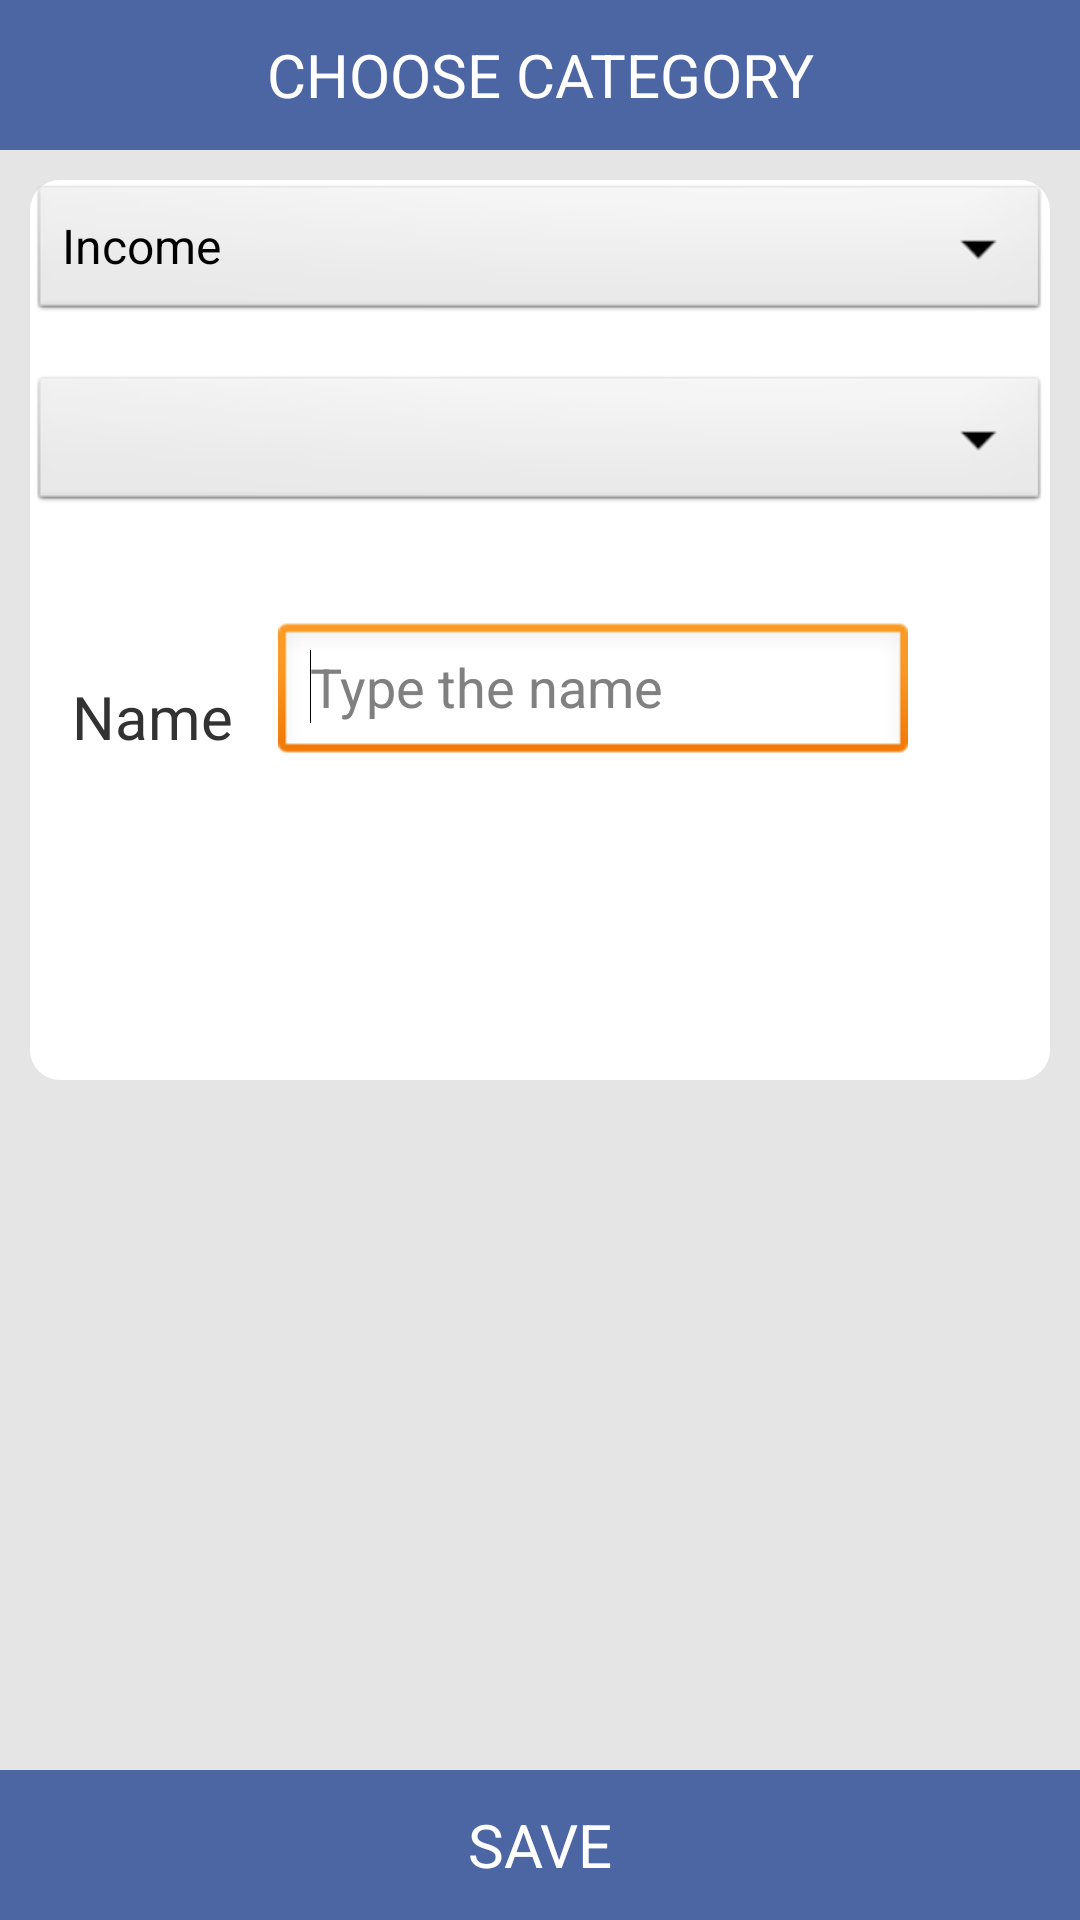

Layout XML and referenced resources for this Android screen:
<!-- AndroidManifest.xml: application theme AppTheme -->
<!-- res/layout/category_choose_subcat_add.xml -->
<?xml version="1.0" encoding="utf-8"?>

<RelativeLayout xmlns:android="http://schemas.android.com/apk/res/android"
    android:layout_width="match_parent"
    android:layout_height="match_parent"
    android:orientation="vertical" >
    
        
    <RelativeLayout
        android:id="@+id/upperLayout"
        android:layout_width="wrap_content"
        android:layout_height="50dp"
        android:background="@color/list_pressed2" >

        <TextView
            android:id="@+id/categoryChoseText"
            android:layout_width="fill_parent"
            android:layout_height="50dp"
            android:layout_alignParentLeft="true"
            android:layout_alignParentRight="true"
            android:layout_alignParentTop="true"
            android:background="@color/list_pressed2"
            android:gravity="center"
            android:text="@string/category_choose"
            android:textColor="#FFFFFF"
            android:textSize="20sp" >
        </TextView>
    </RelativeLayout>
    
    <RelativeLayout
         android:id="@+id/RelativeLayout2"
         android:layout_below="@id/upperLayout"
         android:layout_width="wrap_content"
         android:layout_height="wrap_content"
         android:minHeight="300dp"
         android:layout_alignParentRight="true"
         android:layout_alignParentLeft="true"
         android:layout_marginTop="10dp"
         android:layout_marginLeft="10dp"
         android:layout_marginRight="10dp"
         android:background="@drawable/layout_bg"
         android:orientation="horizontal" >

	     <Spinner
	        android:id="@+id/categoryTypeChoice"
	        android:layout_marginBottom="15dp"
	        android:layout_width="fill_parent"
	        android:layout_height="wrap_content"    
	        android:entries="@array/category_types"
	        android:prompt="@string/category_type_prompt" />
        
	     <Spinner
	        android:id="@+id/categoryChoice"
	        android:layout_marginBottom="15dp"	        
	        android:layout_width="fill_parent"
	        android:layout_height="wrap_content"    
	        android:layout_below="@+id/categoryTypeChoice"	        
	        android:prompt="@string/category_prompt" />

	   <EditText
	       android:id="@+id/subcatName"
	       android:layout_width="wrap_content"
	       android:layout_height="wrap_content"
	       android:layout_below="@+id/categoryChoice"
	       android:layout_marginLeft="15dp"
	       android:layout_marginTop="20dp"
	       android:layout_toRightOf="@+id/subCatNameText"
	       android:ems="10"
	       android:hint="@string/subcat_name_hint"
	       android:inputType="textCapWords" >

	       <requestFocus />
	   </EditText>

	   <TextView
	       android:id="@+id/subCatNameText"
	       android:layout_width="wrap_content"
	       android:layout_height="30dp"
	       android:layout_alignBottom="@+id/subcatName"
	       android:layout_alignParentLeft="true"
	       android:layout_marginLeft="14dp"
	       android:text="@string/subcat_name"
	       android:textSize="20sp" />
            
    </RelativeLayout>    
   
    
    
   	 <RelativeLayout
      	  	android:id="@+id/RelativeLayout3"
      	  	android:layout_width="wrap_content"
       	 	android:layout_height="50dp"
       	 	android:layout_alignParentBottom="true"
       	 	android:layout_alignParentLeft="true"
       		android:layout_alignParentRight="true"
        	android:background="@color/list_pressed2" >
   		    
        <Button
            android:id="@+id/buttonSave"
            android:layout_width="fill_parent"
            android:layout_height="match_parent"
            android:background="#00000000"
            android:text="@string/account_save"
            android:textColor="@color/White"
            android:textSize="20sp"
            android:gravity="center" />
    </RelativeLayout>   
</RelativeLayout>
<!-- resources referenced by this layout -->
<resources>
  <string-array name="category_types">
          <item>Income</item>
          <item>Expense</item>
      </string-array>
  <color name="White">#FFFFFF</color>
  <color name="list_pressed2">#4c66a4</color>
  <!-- drawable layout_bg (drawable) -->
  <?xml version="1.0" encoding="utf-8"?>
  
  <shape xmlns:android="http://schemas.android.com/apk/res/android" >
      <solid android:color="#FFFFFF"/>
      <stroke android:width="0dip" android:color="#B1BCBE" />
      <corners android:radius="10dip"/>
      <padding android:left="0dip" android:top="0dip" android:right="0dip" android:bottom="0dip" />
  </shape>
  <string name="account_save">SAVE</string>
  <string name="category_choose">CHOOSE CATEGORY</string>
  <string name="category_prompt">Choose a category</string>
  <string name="category_type_prompt">Choose a type</string>
  <string name="subcat_name">Name</string>
  <string name="subcat_name_hint">Type the name</string>
  <style name="AppTheme" parent="AppBaseTheme">
          <item name="android:windowBackground">@color/pozadina</item>
          <item name="android:actionBarStyle">@style/AppTheme.MyActionBar</item>
          <item name="android:homeAsUpIndicator">@drawable/ic_action_sliding_menu</item>
          <item name="homeAsUpIndicator">@drawable/ic_action_sliding_menu</item>
          
      </style>
  <style name="AppBaseTheme" parent="android:Theme.Light">
          
      </style>
  <color name="pozadina">#E5E5E5</color>
  <style name="AppTheme.MyActionBar" parent="@style/Widget.Sherlock.ActionBar">
          <item name="android:background">@drawable/actionbar_color</item>     
          <item name="android:displayOptions">showHome|homeAsUp|showTitle</item>   
          <item name="displayOptions">showHome|homeAsUp|showTitle</item>
          <item name="android:titleTextStyle">@style/AppTheme.ActionBar.TitleTextStyle</item>
          <item name="android:textColor">#FFFFFF</item>
      </style>
  <!-- drawable actionbar_color (drawable) -->
  <?xml version="1.0" encoding="utf-8"?>
  
  <shape xmlns:android="http://schemas.android.com/apk/res/android"
      android:shape="rectangle"
      android:useLevel="false" >
      
      <gradient
          android:endColor="#6b83b5"
          android:centerColor="#4f69a0"
          android:startColor="#2f4c89"
          android:useLevel="false"
          android:type="linear"
          android:angle="90">        
      </gradient>
  
  </shape>
  <style name="AppTheme.ActionBar.TitleTextStyle" parent="@android:style/TextAppearance.Holo.Widget.ActionBar.Title">
          <item name="android:textColor">@color/White</item>
      </style>
</resources>
